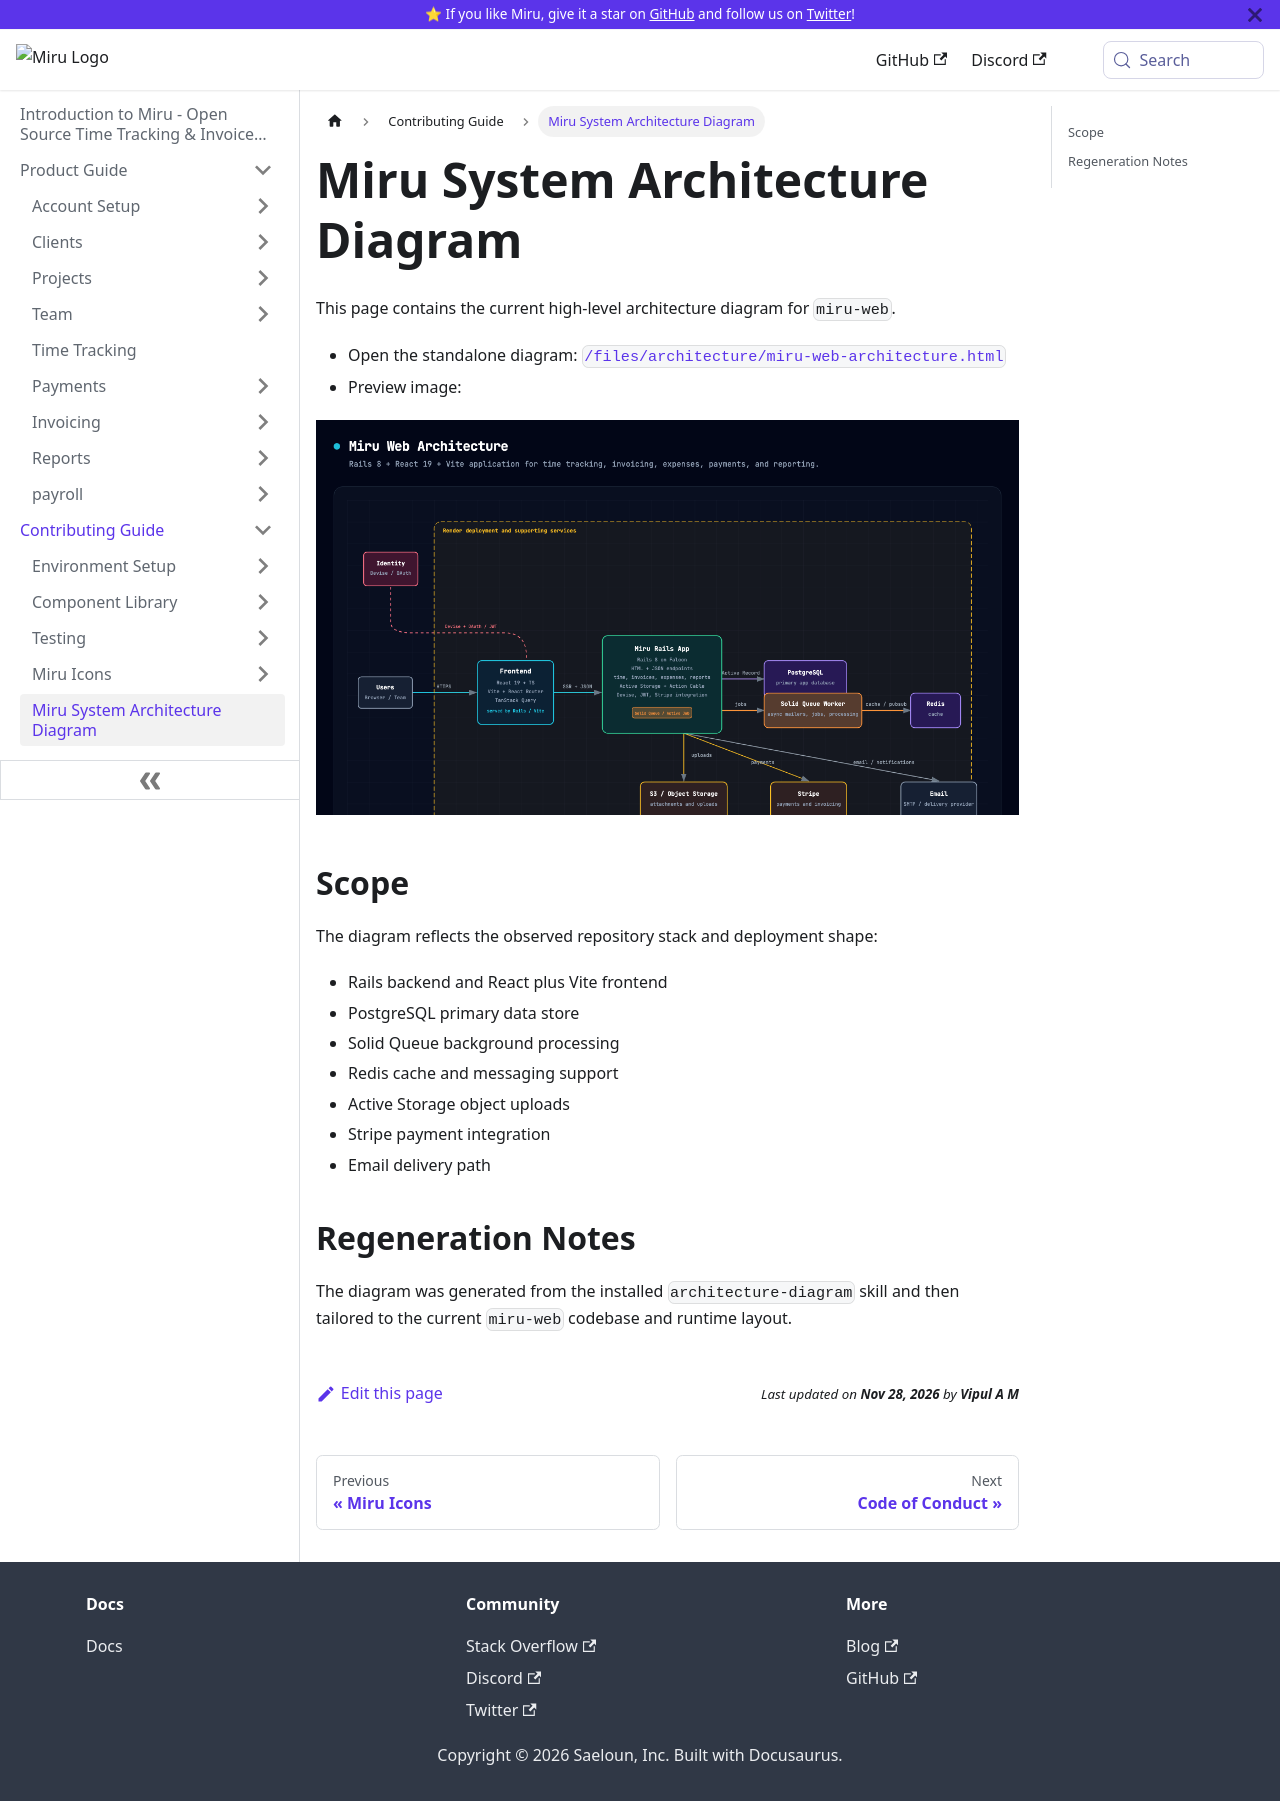

repository: saeloun/miru-web · page: contributing-guide/architecture-diagram.html · generator: docusaurus

---
id: architecture-diagram
title: Miru System Architecture Diagram
description: Current high-level architecture diagram for miru-web and its core integrations.
sidebar_position: 8
---

This page contains the current high-level architecture diagram for `miru-web`.

- Open the standalone diagram: [`/files/architecture/miru-web-architecture.html`](/files/architecture/miru-web-architecture.html)
- Preview image:

![Miru system architecture diagram](/img/architecture/miru-web-architecture.png)

## Scope

The diagram reflects the observed repository stack and deployment shape:

- Rails backend and React plus Vite frontend
- PostgreSQL primary data store
- Solid Queue background processing
- Redis cache and messaging support
- Active Storage object uploads
- Stripe payment integration
- Email delivery path

## Regeneration Notes

The diagram was generated from the installed `architecture-diagram` skill and then tailored to the current `miru-web` codebase and runtime layout.
